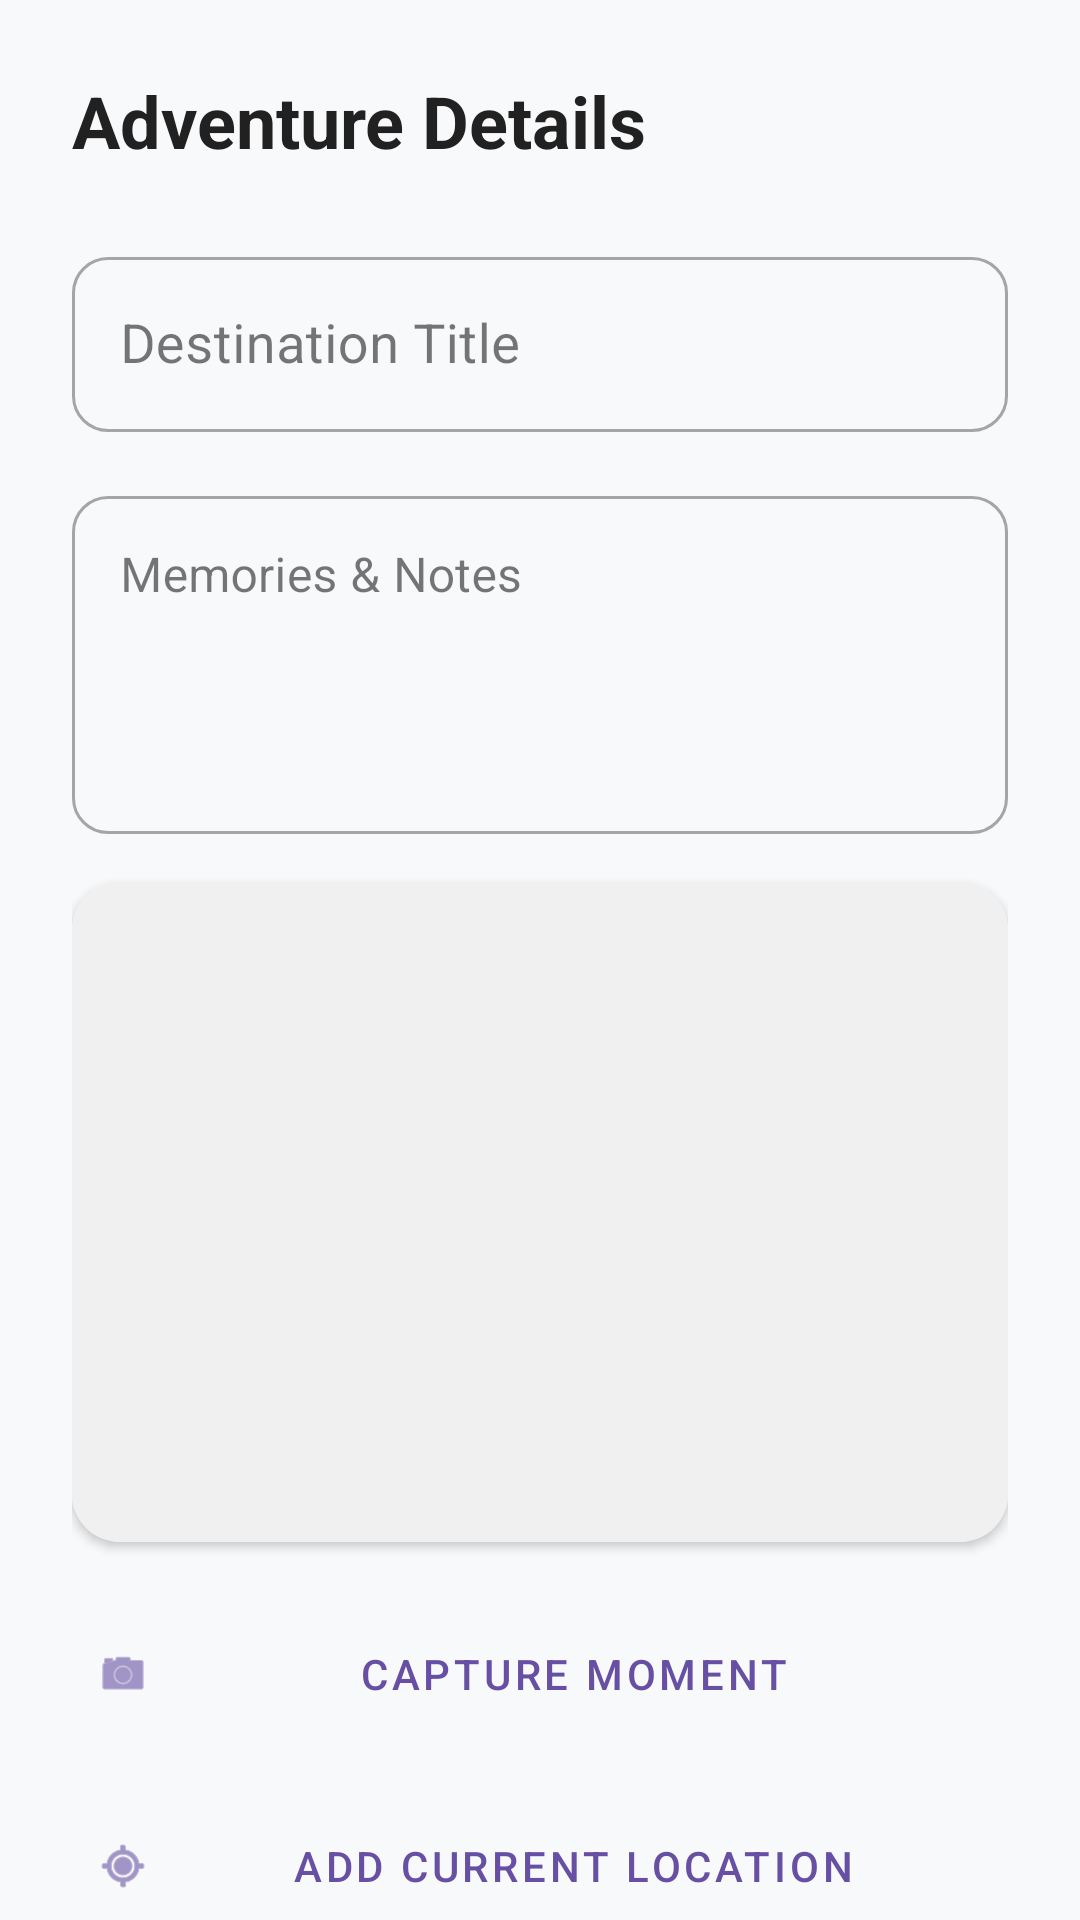

This screen was rendered from an Android layout file. Write that file and the resources it references.
<!-- AndroidManifest.xml: application theme Theme.MobileApps20252301681053 -->
<!-- res/layout/fragment_add_edit.xml -->
<?xml version="1.0" encoding="utf-8"?>
<androidx.core.widget.NestedScrollView
    xmlns:android="http://schemas.android.com/apk/res/android"
    xmlns:app="http://schemas.android.com/apk/res-auto"
    android:layout_width="match_parent"
    android:layout_height="match_parent"
    android:background="@color/background">

    <LinearLayout
        android:layout_width="match_parent"
        android:layout_height="wrap_content"
        android:orientation="vertical"
        android:padding="24dp">

        <TextView
            android:layout_width="wrap_content"
            android:layout_height="wrap_content"
            android:text="Adventure Details"
            android:textSize="24sp"
            android:textStyle="bold"
            android:textColor="@color/text_primary"
            android:layout_marginBottom="24dp"/>

        <com.google.android.material.textfield.TextInputLayout
            style="@style/Widget.MaterialComponents.TextInputLayout.OutlinedBox"
            android:layout_width="match_parent"
            android:layout_height="wrap_content"
            android:hint="Destination Title"
            app:boxCornerRadiusBottomEnd="12dp"
            app:boxCornerRadiusBottomStart="12dp"
            app:boxCornerRadiusTopEnd="12dp"
            app:boxCornerRadiusTopStart="12dp"
            android:layout_marginBottom="16dp">

            <com.google.android.material.textfield.TextInputEditText
                android:id="@+id/editTextTitle"
                android:layout_width="match_parent"
                android:layout_height="wrap_content"
                android:textSize="18sp"
                android:inputType="textCapSentences" />
        </com.google.android.material.textfield.TextInputLayout>

        <com.google.android.material.textfield.TextInputLayout
            style="@style/Widget.MaterialComponents.TextInputLayout.OutlinedBox"
            android:layout_width="match_parent"
            android:layout_height="wrap_content"
            android:hint="Memories &amp; Notes"
            app:boxCornerRadiusBottomEnd="12dp"
            app:boxCornerRadiusBottomStart="12dp"
            app:boxCornerRadiusTopEnd="12dp"
            app:boxCornerRadiusTopStart="12dp"
            android:layout_marginBottom="16dp">

            <com.google.android.material.textfield.TextInputEditText
                android:id="@+id/editTextNote"
                android:layout_width="match_parent"
                android:layout_height="wrap_content"
                android:inputType="textMultiLine"
                android:minLines="4"
                android:gravity="top|start" />
        </com.google.android.material.textfield.TextInputLayout>

        <androidx.cardview.widget.CardView
            android:layout_width="match_parent"
            android:layout_height="220dp"
            android:layout_marginBottom="16dp"
            app:cardCornerRadius="16dp"
            app:cardElevation="2dp">

            <ImageView
                android:id="@+id/imageViewPhoto"
                android:layout_width="match_parent"
                android:layout_height="match_parent"
                android:scaleType="centerCrop"
                android:background="#F0F0F0"
                android:contentDescription="Travel photo" />
        </androidx.cardview.widget.CardView>

        <com.google.android.material.button.MaterialButton
            android:id="@+id/buttonCamera"
            style="@style/Widget.MaterialComponents.Button.TextButton"
            android:layout_width="match_parent"
            android:layout_height="56dp"
            android:text="Capture Moment"
            app:icon="@android:drawable/ic_menu_camera"
            android:layout_marginBottom="8dp" />

        <com.google.android.material.button.MaterialButton
            android:id="@+id/buttonLocation"
            style="@style/Widget.MaterialComponents.Button.TextButton"
            android:layout_width="match_parent"
            android:layout_height="56dp"
            android:text="Add Current Location"
            app:icon="@android:drawable/ic_menu_mylocation"
            android:layout_marginBottom="4dp" />

        <TextView
            android:id="@+id/textViewLocation"
            android:layout_width="match_parent"
            android:layout_height="wrap_content"
            android:text="Location: Not selected"
            android:textAlignment="center"
            android:textSize="12sp"
            android:textColor="@color/text_secondary"
            android:layout_marginBottom="24dp" />

        <com.google.android.material.button.MaterialButton
            android:id="@+id/buttonSave"
            android:layout_width="match_parent"
            android:layout_height="64dp"
            android:text="Save Journey"
            android:textSize="18sp"
            app:cornerRadius="16dp"
            android:textAllCaps="false"
            app:backgroundTint="@color/primary" />

    </LinearLayout>
</androidx.core.widget.NestedScrollView>
<!-- resources referenced by this layout -->
<resources>
  <color name="background">#F8F9FA</color>
  <color name="primary">#6200EE</color>
  <color name="text_primary">#212121</color>
  <color name="text_secondary">#757575</color>
  <style name="Theme.MobileApps20252301681053" parent="Base.Theme.MobileApps20252301681053" />
  <style name="Base.Theme.MobileApps20252301681053" parent="Theme.Material3.DayNight.NoActionBar">
          
          
      </style>
</resources>
